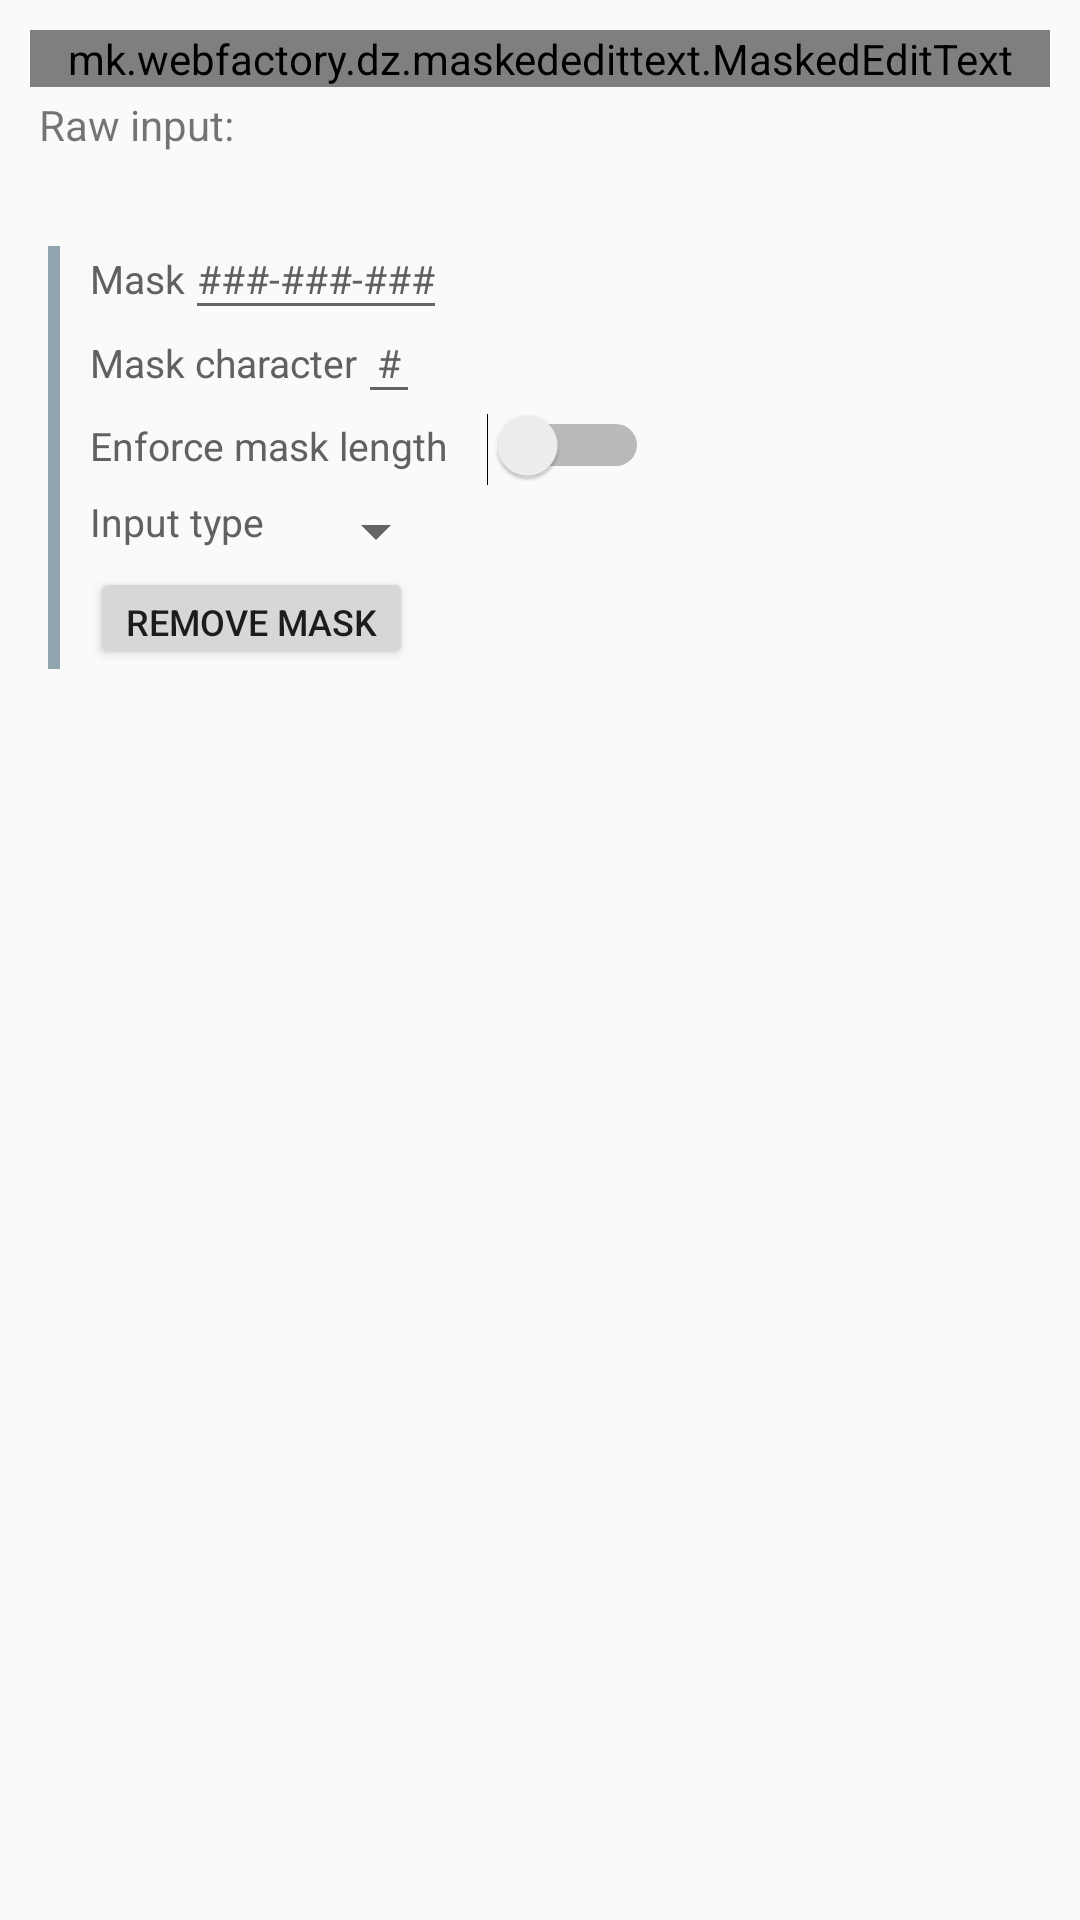

Layout XML and referenced resources for this Android screen:
<!-- AndroidManifest.xml: application theme AppTheme -->
<!-- res/layout/activity_main.xml -->
<?xml version="1.0" encoding="utf-8"?>
<LinearLayout
    xmlns:android="http://schemas.android.com/apk/res/android"
    xmlns:app="http://schemas.android.com/apk/res-auto"
    xmlns:tools="http://schemas.android.com/tools"
    android:layout_width="match_parent"
    android:layout_height="match_parent"
    android:orientation="vertical"
    android:padding="10dp"
    tools:context="mk.webfactory.dz.maskededittextsample.MainActivity">

    <mk.webfactory.dz.maskededittext.MaskedEditText
        android:id="@+id/edit_masked_input"
        android:layout_width="match_parent"
        android:layout_height="wrap_content"
        android:hint="@string/sample_mask"
        android:inputType="text"
        android:minWidth="200dp"
        app:maskededittext_enforceMaskLength="false"
        app:maskededittext_mask="###-###-###"
        app:maskededittext_maskCharacter="#"/>

    <LinearLayout
        android:layout_width="match_parent"
        android:layout_height="wrap_content"
        android:padding="3dp">

        <TextView
            android:id="@+id/lbl_raw_input"
            android:layout_width="wrap_content"
            android:layout_height="wrap_content"
            android:text="@string/raw_input"/>

        <TextView
            android:id="@+id/txt_raw_input"
            android:layout_width="match_parent"
            android:layout_height="wrap_content"
            android:layout_marginLeft="2dp"
            android:layout_marginStart="2dp"
            tools:text="abc"/>
    </LinearLayout>

    <include
        layout="@layout/mask_config"
        android:layout_width="match_parent"
        android:layout_height="wrap_content"
        android:layout_marginLeft="6dp"
        android:layout_marginRight="6dp"
        android:layout_marginTop="28dp"/>
</LinearLayout>
<!-- res/layout/mask_config.xml (included above) -->
<?xml version="1.0" encoding="utf-8"?>
<LinearLayout
    xmlns:android="http://schemas.android.com/apk/res/android"
    android:layout_width="match_parent"
    android:layout_height="wrap_content"
    android:background="@drawable/mask_config_container"
    android:orientation="vertical"
    android:paddingLeft="14dp"
    android:paddingRight="14dp">

    <LinearLayout
        android:layout_width="match_parent"
        android:layout_height="wrap_content">

        <TextView
            style="@style/ConfigInfo"
            android:layout_width="wrap_content"
            android:layout_height="wrap_content"
            android:text="@string/set_mask"/>

        <EditText
            android:id="@+id/edit_mask"
            style="@style/ConfigInfo"
            android:layout_width="wrap_content"
            android:layout_height="wrap_content"
            android:hint="@string/sample_mask"
            android:inputType="text"
            android:lines="1"
            android:minWidth="50dp"
            android:text="@string/sample_mask"/>
    </LinearLayout>

    <LinearLayout
        android:layout_width="match_parent"
        android:layout_height="wrap_content">

        <TextView
            style="@style/ConfigInfo"
            android:layout_width="wrap_content"
            android:layout_height="wrap_content"
            android:text="@string/mask_character"/>

        <EditText
            android:id="@+id/edit_mask_character"
            style="@style/ConfigInfo"
            android:layout_width="wrap_content"
            android:layout_height="wrap_content"
            android:hint="@string/sample_mask_character"
            android:maxLength="1"
            android:text="@string/sample_mask_character"
            android:textAlignment="center"/>
    </LinearLayout>

    <Switch
        android:id="@+id/check_enforce_mask_length"
        style="@style/ConfigInfo"
        android:layout_width="wrap_content"
        android:layout_height="wrap_content"
        android:checked="false"
        android:text="@string/enforce_mask_length"/>

    <LinearLayout
        android:layout_width="wrap_content"
        android:layout_height="wrap_content">

        <TextView
            style="@style/ConfigInfo"
            android:layout_width="wrap_content"
            android:layout_height="wrap_content"
            android:text="@string/input_type"/>

        <Spinner
            android:id="@+id/ddl_input_type"
            style="@style/ConfigInfo"
            android:layout_width="wrap_content"
            android:layout_height="wrap_content"/>
    </LinearLayout>

    <Button
        android:id="@+id/btn_remove_mask"
        android:layout_width="wrap_content"
        android:layout_height="34dp"
        android:textSize="12sp"
        android:text="@string/remove_mask"/>
</LinearLayout>
<!-- resources referenced by this layout -->
<resources>
  <!-- drawable mask_config_container (drawable) -->
  <?xml version="1.0" encoding="utf-8"?>
  <layer-list xmlns:android="http://schemas.android.com/apk/res/android">
  
      <item
          android:bottom="-5dp"
          android:right="-5dp"
          android:top="-5dp">
  
          <shape android:shape="rectangle">
  
              <stroke
                  android:width="4dp"
                  android:color="@color/material_blue_gray_300"/>
          </shape>
      </item>
  </layer-list>
  <string name="enforce_mask_length">"Enforce mask length    "</string>
  <string name="input_type">"Input type    "</string>
  <string name="mask_character">Mask character</string>
  <string name="raw_input">Raw input:</string>
  <string name="remove_mask">Remove Mask</string>
  <string name="sample_mask">###-###-###</string>
  <string name="sample_mask_character">#</string>
  <string name="set_mask">Mask</string>
  <style name="ConfigInfo">
          <item name="android:textColor">@color/gray_dark_text</item>
          <item name="android:textSize">13sp</item>
          <item name="android:paddingTop">0dp</item>
          <item name="android:paddingBottom">6dp</item>
      </style>
  <style name="AppTheme" parent="Theme.AppCompat.Light.DarkActionBar">
          <item name="colorPrimary">@color/colorPrimary</item>
          <item name="colorPrimaryDark">@color/colorPrimaryDark</item>
          <item name="colorAccent">@color/colorAccent</item>
      </style>
  <color name="material_blue_gray_300">#90a4ae</color>
  <color name="gray_dark_text">#616161</color>
  <color name="colorPrimary">#3F51B5</color>
  <color name="colorPrimaryDark">#303F9F</color>
  <color name="colorAccent">#FF4081</color>
</resources>
